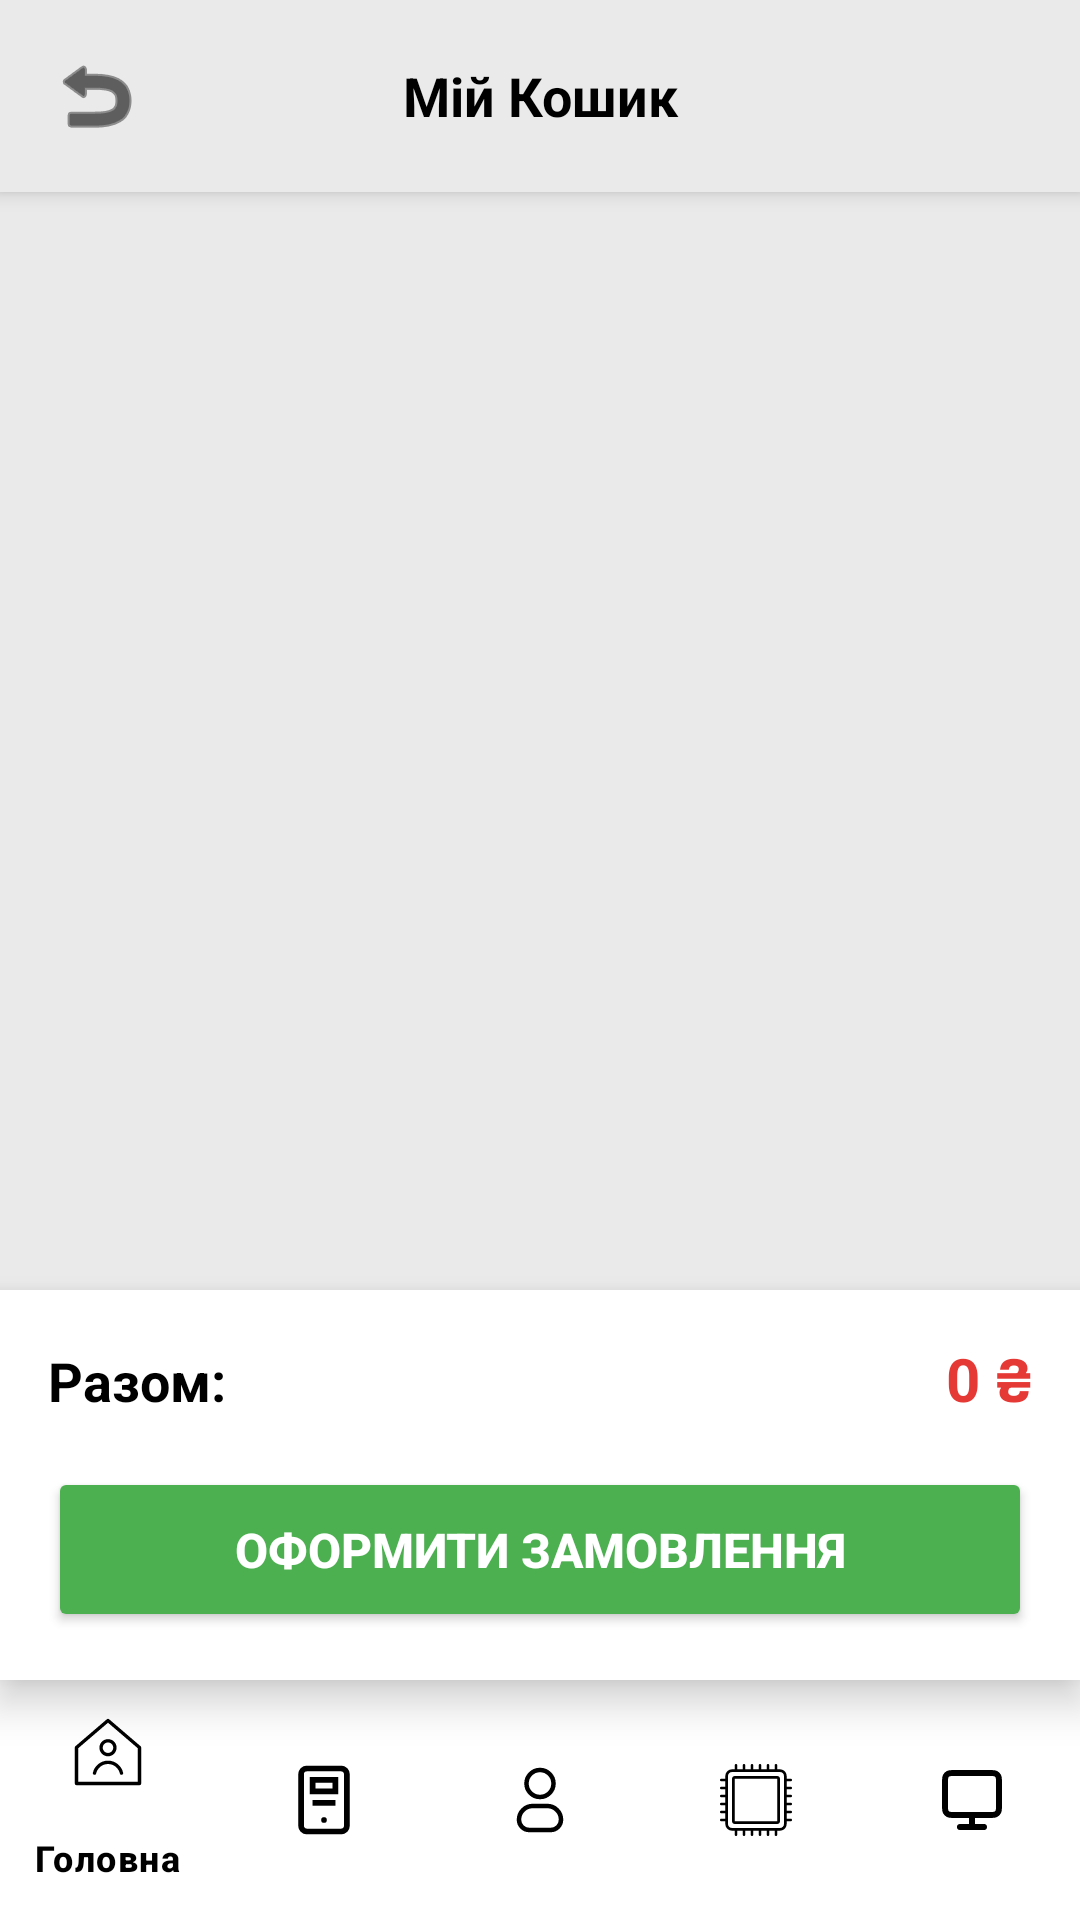

Write the Android layout XML for this screen, with the resource values it uses.
<!-- AndroidManifest.xml: application theme Theme.PCStore -->
<!-- res/layout/activity_cart.xml -->
<?xml version="1.0" encoding="utf-8"?>
<RelativeLayout xmlns:android="http://schemas.android.com/apk/res/android"
    xmlns:app="http://schemas.android.com/apk/res-auto"
    android:layout_width="match_parent"
    android:layout_height="match_parent"
    android:background="@color/app_background">

    <LinearLayout
        android:id="@+id/toolbarCart"
        android:layout_width="match_parent"
        android:layout_height="wrap_content"
        android:background="@color/app_background"
        android:elevation="4dp"
        android:gravity="center_vertical"
        android:orientation="horizontal"
        android:padding="16dp">

        <ImageView
            android:id="@+id/ivBackCart"
            android:layout_width="32dp"
            android:layout_height="32dp"
            app:tint="@color/text_primary"
            android:src="@android:drawable/ic_menu_revert" />

        <TextView
            android:layout_width="0dp"
            android:layout_height="wrap_content"
            android:layout_weight="1"
            android:gravity="center"
            android:text="Мій Кошик"
            android:textColor="@color/text_primary"
            android:textSize="18sp"
            android:textStyle="bold" />

        <View
            android:layout_width="32dp"
            android:layout_height="32dp" />
    </LinearLayout>

    <LinearLayout
        android:id="@+id/layoutEmptyCart"
        android:layout_width="match_parent"
        android:layout_height="wrap_content"
        android:layout_centerInParent="true"
        android:gravity="center"
        android:orientation="vertical"
        android:padding="24dp"
        android:visibility="gone">

        <ImageView
            android:layout_width="150dp"
            android:layout_height="150dp"
            app:tint="@color/text_primary"
            android:src="@android:drawable/ic_dialog_alert"
            android:layout_marginBottom="24dp"/>

        <TextView
            android:layout_width="wrap_content"
            android:layout_height="wrap_content"
            android:text="Ваш кошик порожній"
            android:textColor="@color/text_primary"
            android:textSize="22sp"
            android:textStyle="bold"
            android:layout_marginBottom="24dp"/>

        <Button
            android:id="@+id/btnContinueShopping"
            android:layout_width="match_parent"
            android:layout_height="50dp"
            android:text="Перейти до покупок"
            android:backgroundTint="#D1C4E9"
            android:textColor="#000000"/>
    </LinearLayout>

    <RelativeLayout
        android:id="@+id/layoutCartItems"
        android:layout_width="match_parent"
        android:layout_height="match_parent"
        android:layout_below="@id/toolbarCart"
        android:layout_above="@id/layoutCheckout"
        android:visibility="visible">

        <androidx.recyclerview.widget.RecyclerView
            android:id="@+id/rvCartItems"
            android:layout_width="match_parent"
            android:layout_height="match_parent"
            android:clipToPadding="false"
            android:paddingTop="16dp"
            android:paddingBottom="16dp" />
    </RelativeLayout>

    <LinearLayout
        android:id="@+id/layoutCheckout"
        android:layout_width="match_parent"
        android:layout_height="wrap_content"
        android:layout_above="@id/bottom_navigation"
        android:background="@color/card_background"
        android:elevation="8dp"
        android:orientation="vertical"
        android:padding="16dp">

        <LinearLayout
            android:layout_width="match_parent"
            android:layout_height="wrap_content"
            android:orientation="horizontal"
            android:layout_marginBottom="16dp">

            <TextView
                android:layout_width="0dp"
                android:layout_height="wrap_content"
                android:layout_weight="1"
                android:text="Разом:"
                android:textColor="@color/text_primary"
                android:textSize="18sp"
                android:textStyle="bold" />

            <TextView
                android:id="@+id/tvTotalPrice"
                android:layout_width="wrap_content"
                android:layout_height="wrap_content"
                android:text="0 ₴"
                android:textColor="#E53935"
                android:textSize="20sp"
                android:textStyle="bold" />
        </LinearLayout>

        <Button
            android:id="@+id/btnCheckout"
            android:layout_width="match_parent"
            android:layout_height="55dp"
            android:text="Оформити замовлення"
            android:backgroundTint="#4CAF50"
            android:textColor="#FFFFFF"
            android:textStyle="bold"
            android:textSize="16sp"/>
    </LinearLayout>

    <com.google.android.material.bottomnavigation.BottomNavigationView
        android:id="@+id/bottom_navigation"
        android:layout_width="match_parent"
        android:layout_height="wrap_content"
        android:layout_alignParentBottom="true"
        android:background="@color/bottom_nav_bg"
        app:itemTextColor="@color/text_primary"
        app:itemIconTint="@color/text_primary"
        app:menu="@menu/bottom_nav_menu" />

</RelativeLayout>
<!-- resources referenced by this layout -->
<resources>
  <color name="app_background">#EAEAEA</color>
  <color name="bottom_nav_bg">#FFFFFF</color>
  <color name="card_background">#FFFFFF</color>
  <color name="text_primary">#000000</color>
  <style name="Theme.PCStore" parent="Base.Theme.PCStore" />
  <style name="Base.Theme.PCStore" parent="Theme.Material3.DayNight.NoActionBar">
          
          
      </style>
</resources>
